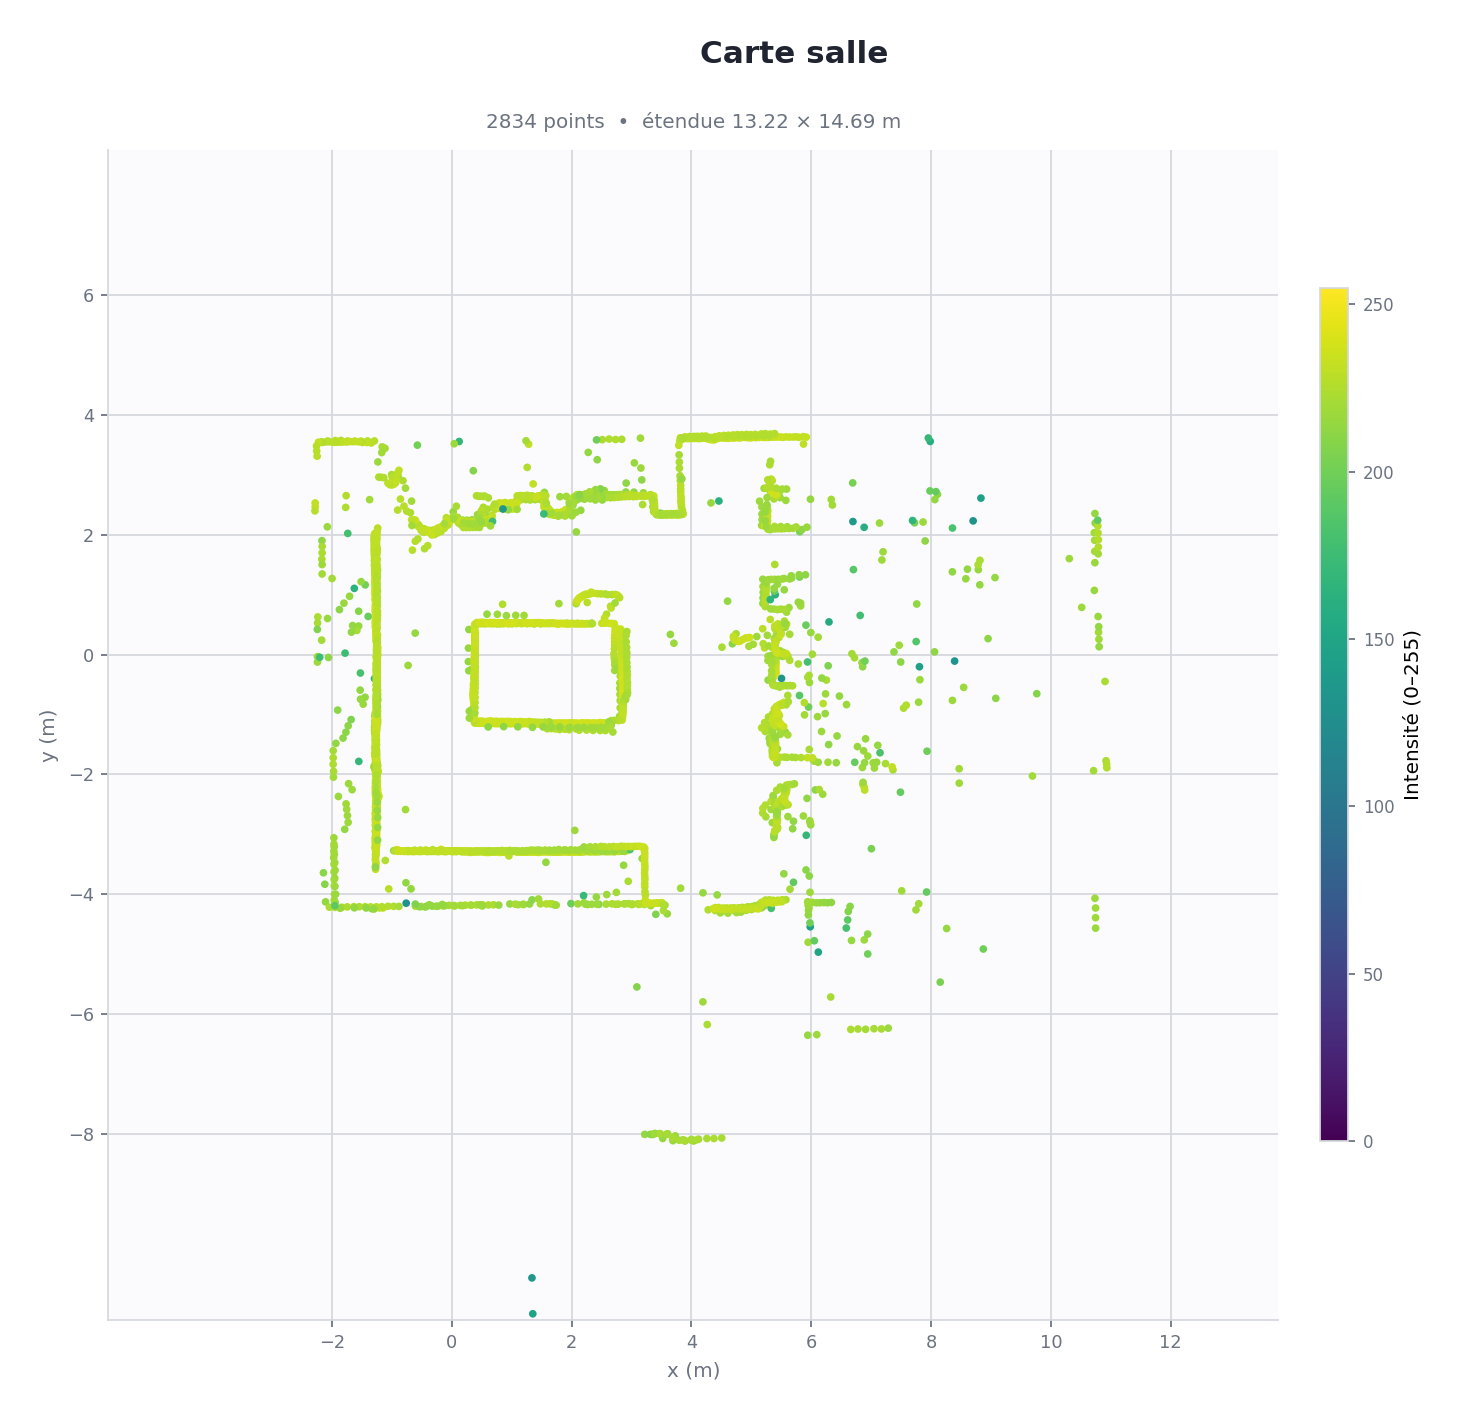

Data behind this chart, as committed beside it:
N, x(mm), y(mm), Intensity
0, 5330, -2450, 228
1, 5367, -2385, 225
2, 6192, -2330, 218
3, 6068, -2258, 212
4, 8470, -2145, 219
5, 10712, -1937, 220
6, 8469, -1905, 220
7, 6854, -1884, 218
8, 6890, -1803, 215
9, 6944, -1693, 217
10, 6874, -1605, 216
11, 6771, -1535, 216
12, 6291, -1501, 212
13, 5436, -1573, 218
14, 5394, -1513, 221
15, 5313, -1458, 220
16, 5299, -1397, 217
17, 5357, -1309, 221
18, 5234, -1284, 224
19, 5172, -1222, 227
20, 5222, -1134, 225
21, 5287, -1040, 224
22, 6239, -655, 218
23, 8058, 46, 212
24, 6858, -203, 212
25, 6847, -135, 215
26, 6723, -52, 221
27, 6679, 15, 220
28, 5504, -397, 135
29, 5938, -123, 179
30, 6019, 7, 220
31, 5641, -95, 225
32, 5610, -26, 222
33, 5544, 30, 225
34, 5480, 64, 222
35, 5361, 108, 225
36, 5221, 112, 228
37, 5199, 183, 226
38, 5267, 322, 219
39, 7724, 2200, 204
40, 8107, 2675, 213
41, 7982, 2732, 197
42, 7986, 3558, 158
43, 7954, 3615, 171
44, 6692, 2866, 203
45, 4604, 892, 214
46, 2598, -1149, 232
47, 2558, -1149, 238
48, 2537, -1139, 237
49, 2496, -1140, 237
50, 2474, -1134, 237
51, 2436, -1143, 235
52, 2401, -1149, 236
53, 2377, -1141, 237
54, 2347, -1142, 236
55, 2317, -1147, 237
56, 2288, -1146, 237
57, 2268, -1139, 237
58, 2234, -1148, 234
59, 2211, -1144, 236
... 2,774 more rows
